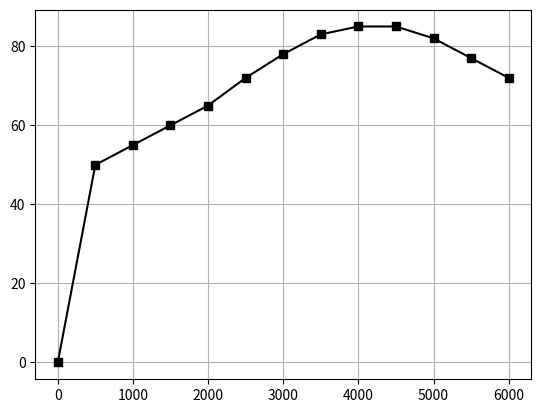

Reproduce this figure in Python.
import numpy as np
import matplotlib.pyplot as plt

x = np.array([0, 500, 1000, 1500, 2000, 2500, 3000, 3500, 4000, 4500, 5000, 5500, 6000])
y = np.array([0, 50, 55, 60, 65, 72, 78, 83, 85, 85, 82, 77, 72])
p = np.polyfit(x,y,9)
plt.plot(x,y,'ks-')
plt.grid()
plt.show()
print(p)